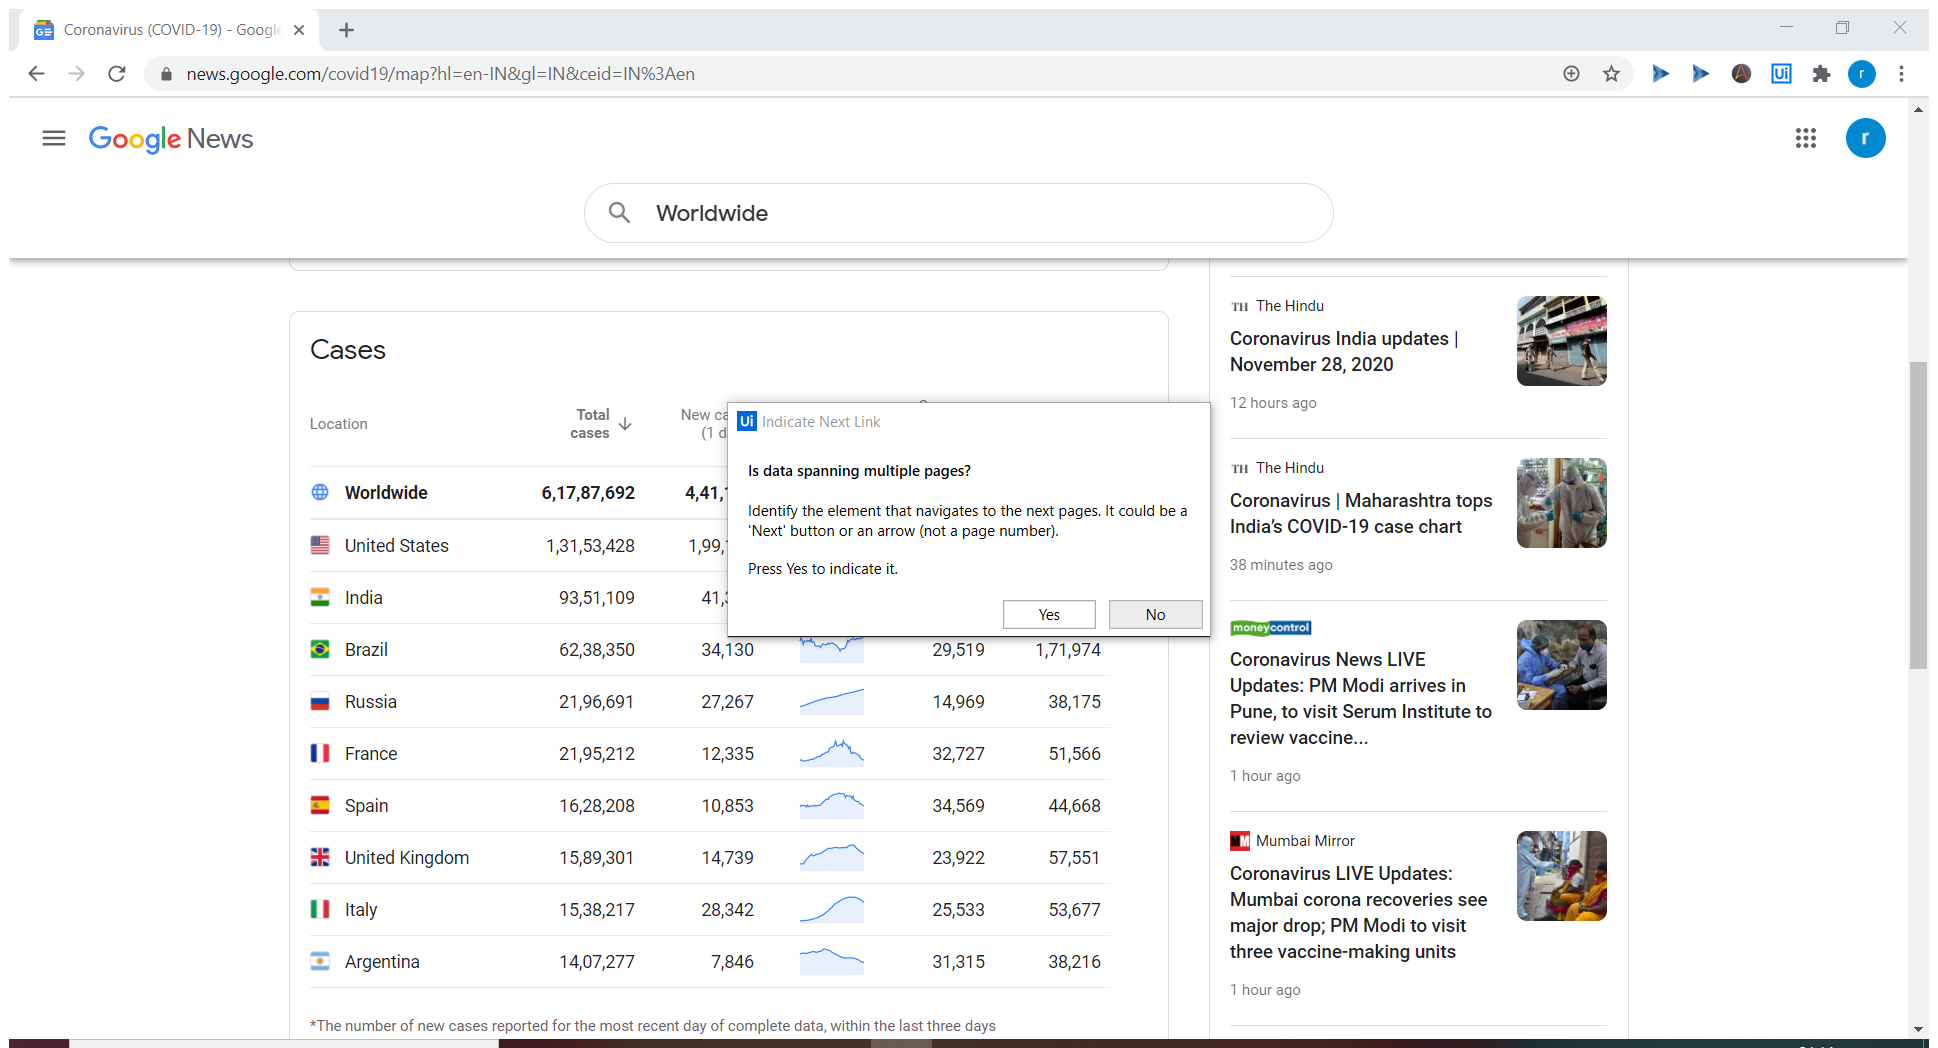
Workflow: DataScrapingDemo

Step 1: Attach Browser 'Coronavir Page' in window 'Coronavirus (COVID-19) - Google News' (chrome.exe)

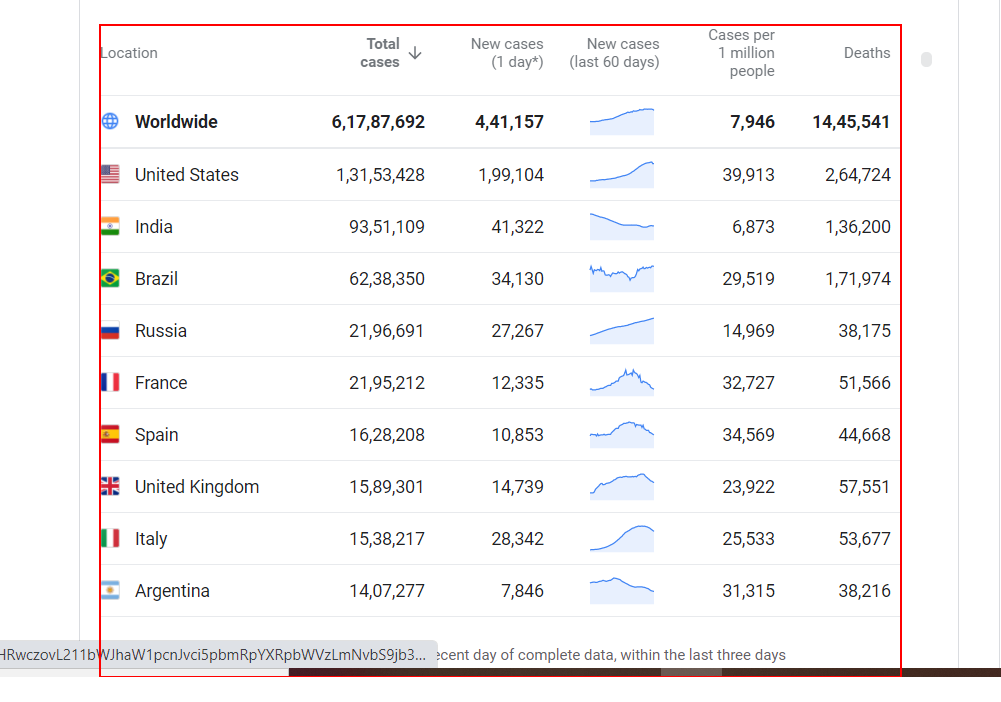
Step 2: get-text from the table